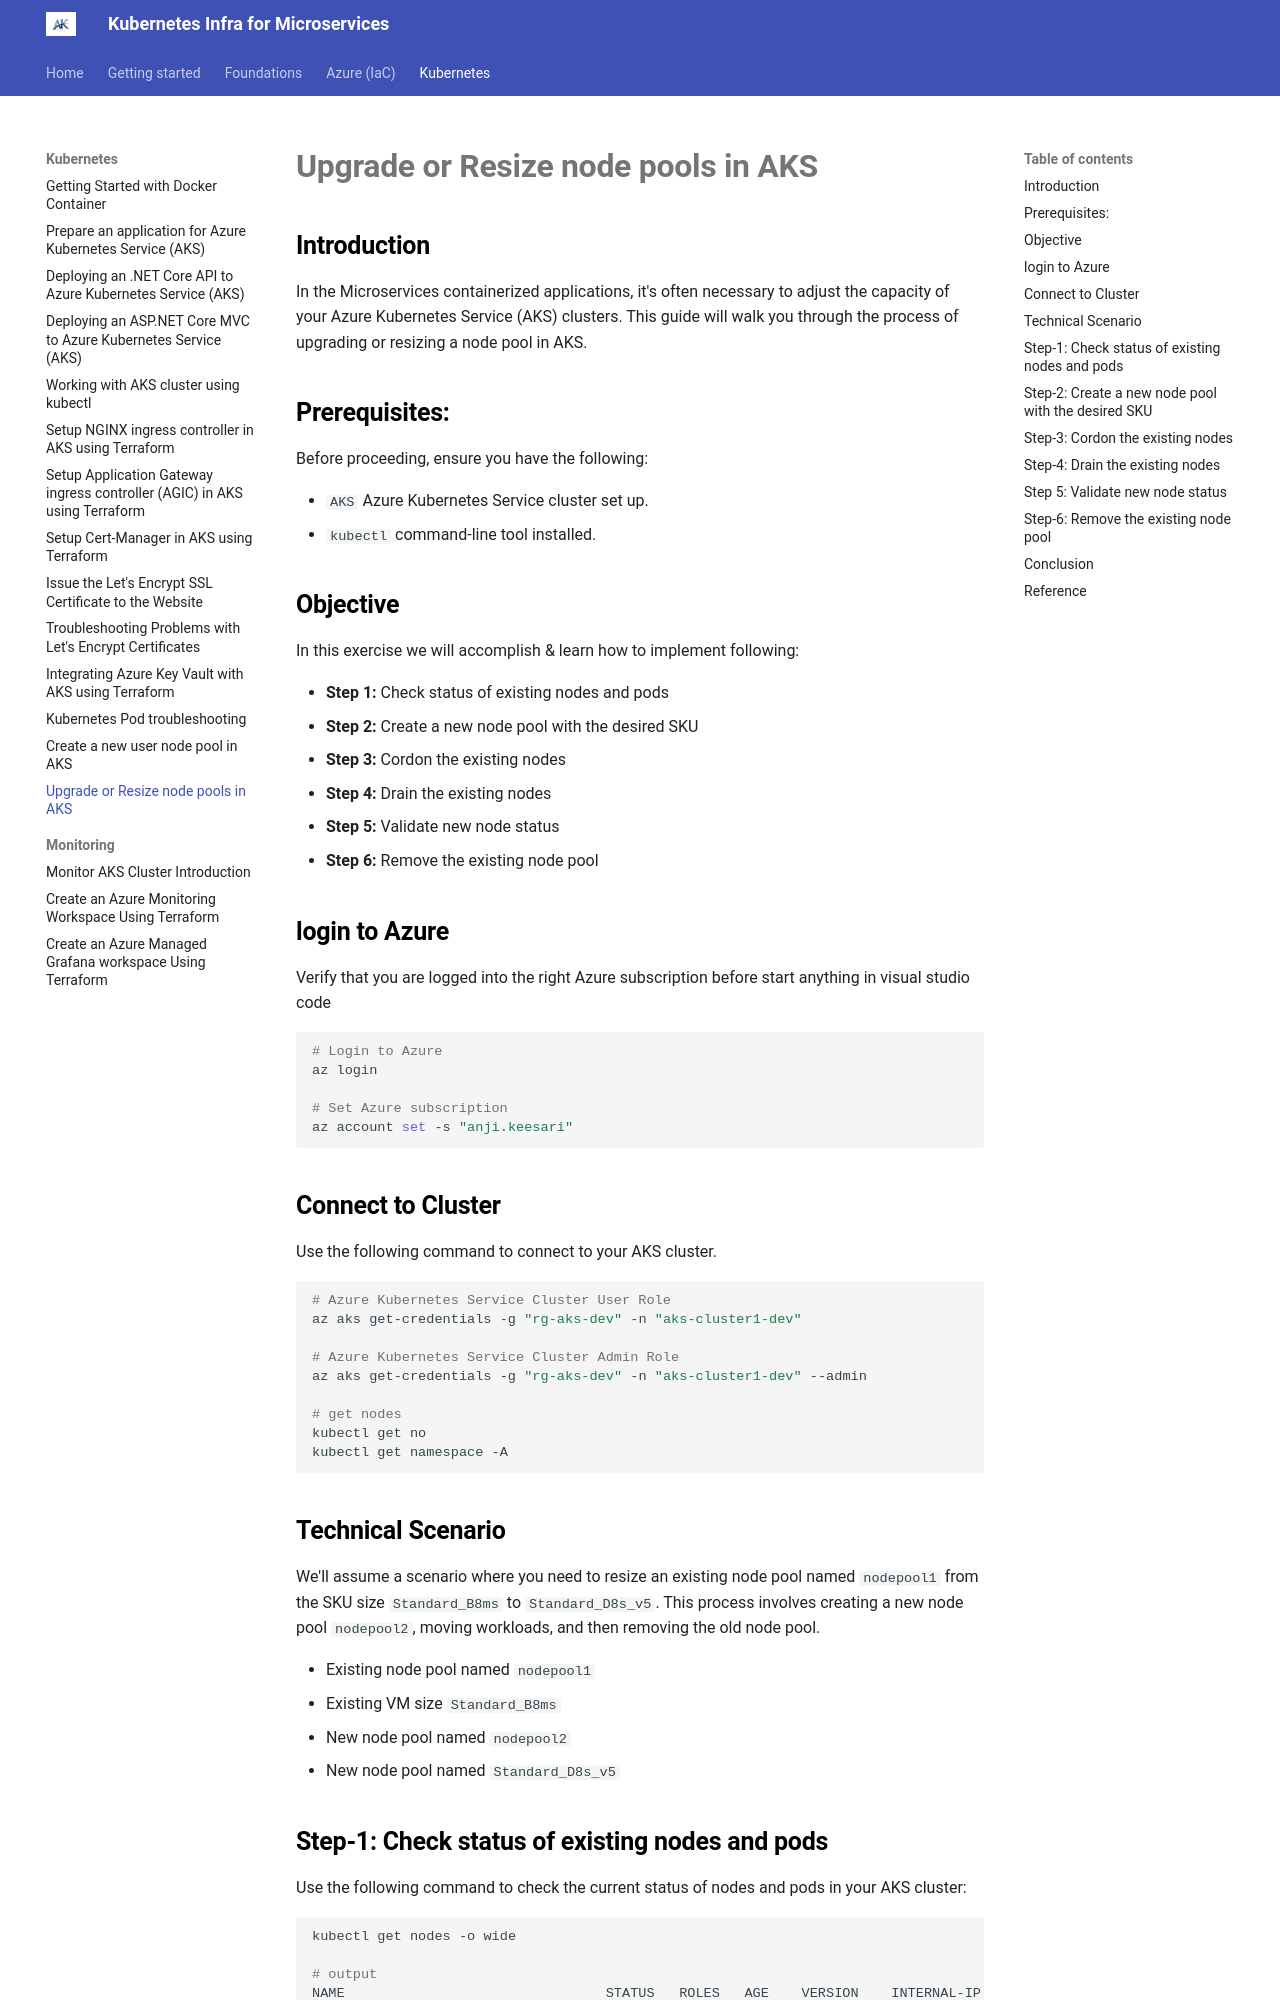

repository: akeesari/kubernetes · page: kubernetes/aks-upgrade-nodepool/index.html · generator: mkdocs


## Introduction

In the Microservices containerized applications, it's often necessary to adjust the capacity of your Azure Kubernetes Service (AKS) clusters. This guide will walk you through the process of upgrading or resizing a node pool in AKS. 

## Prerequisites:

Before proceeding, ensure you have the following:

- `AKS` Azure Kubernetes Service cluster set up.
- `kubectl` command-line tool installed.

## Objective

In this exercise we will accomplish & learn how to implement following:

- **Step 1:** Check status of existing nodes and pods
- **Step 2:** Create a new node pool with the desired SKU
- **Step 3:** Cordon the existing nodes
- **Step 4:** Drain the existing nodes
- **Step 5:** Validate new node status
- **Step 6:** Remove the existing node pool

## login to Azure

Verify that you are logged into the right Azure subscription before start anything in visual studio code

``` sh
# Login to Azure
az login 

# Set Azure subscription
az account set -s "anji.keesari"
```

## Connect to Cluster

Use the following command to connect to your AKS cluster.

``` sh
# Azure Kubernetes Service Cluster User Role
az aks get-credentials -g "rg-aks-dev" -n "aks-cluster1-dev"

# Azure Kubernetes Service Cluster Admin Role
az aks get-credentials -g "rg-aks-dev" -n "aks-cluster1-dev" --admin

# get nodes
kubectl get no
kubectl get namespace -A
```

## Technical Scenario

We'll assume a scenario where you need to resize an existing node pool named `nodepool1` from the SKU size `Standard_B8ms` to `Standard_D8s_v5`. This process involves creating a new node pool `nodepool2`, moving workloads, and then removing the old node pool.


- Existing node pool named `nodepool1`
- Existing VM size `Standard_B8ms`
- New node pool named `nodepool2`
- New node pool named `Standard_D8s_v5`
